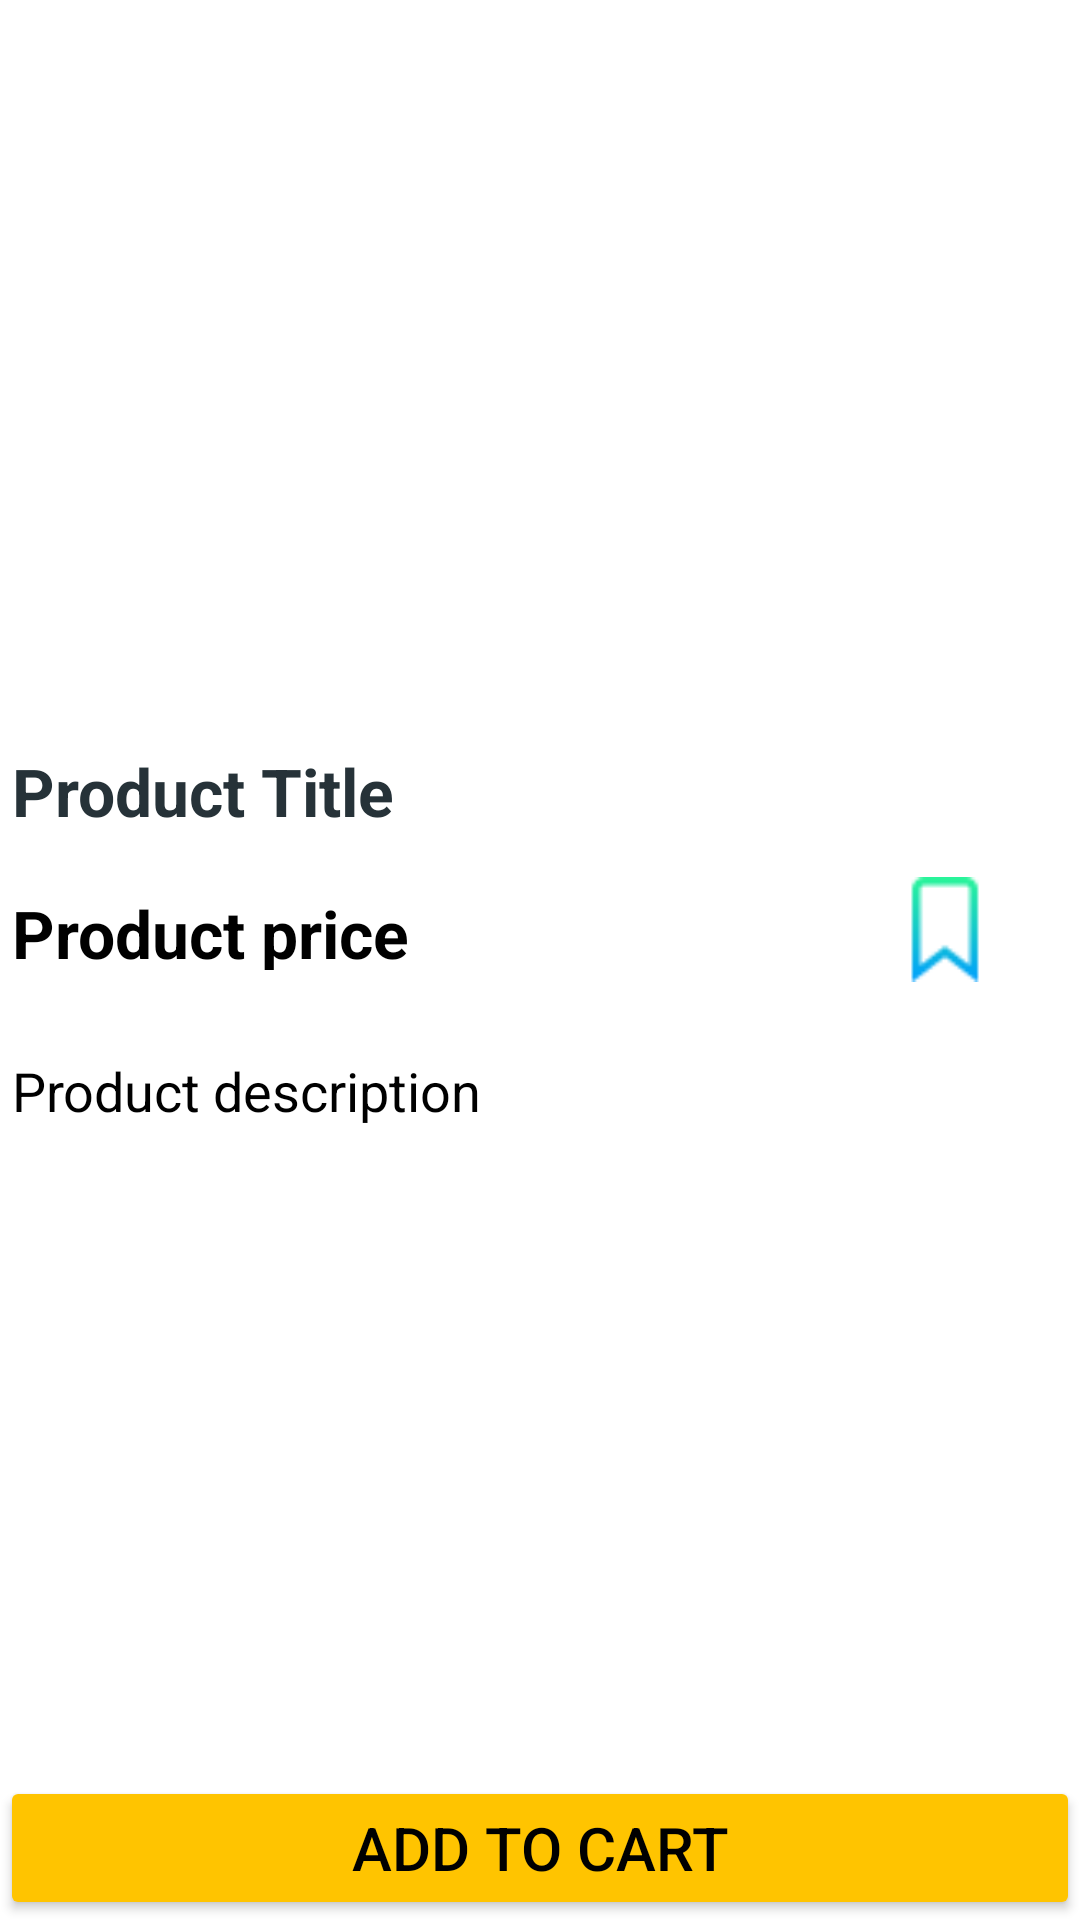

The Android layout XML behind this screen, and the referenced resources:
<!-- AndroidManifest.xml: application theme Theme.ECommerceApp -->
<!-- res/layout/fragment_product_detail.xml -->
<?xml version="1.0" encoding="utf-8"?>
<androidx.constraintlayout.widget.ConstraintLayout xmlns:android="http://schemas.android.com/apk/res/android"
    xmlns:app="http://schemas.android.com/apk/res-auto"
    xmlns:tools="http://schemas.android.com/tools"
    android:layout_width="match_parent"
    android:layout_height="match_parent"
    tools:context=".fragments.ProductDetailFragment">

    <ProgressBar
        android:id="@+id/productDetailsFragmentProgressBar"
        style="?android:attr/progressBarStyle"
        android:layout_width="wrap_content"
        android:layout_height="wrap_content"
        android:visibility="gone"
        app:layout_constraintBottom_toBottomOf="parent"
        app:layout_constraintEnd_toEndOf="parent"
        app:layout_constraintStart_toStartOf="parent"
        app:layout_constraintTop_toTopOf="parent" />

    <androidx.core.widget.NestedScrollView
        android:id="@+id/nestedScrollView"
        app:layout_constraintBottom_toTopOf="@+id/productDetailsAddToCartButton"
        app:layout_constraintEnd_toEndOf="parent"
        app:layout_constraintStart_toStartOf="parent"
        app:layout_constraintTop_toTopOf="parent"
        android:layout_width="match_parent"
        android:layout_height="0dp"
        android:background="@color/white">

        <LinearLayout
            android:layout_width="match_parent"
            android:layout_height="wrap_content"
            android:orientation="vertical">

            <ImageView
                android:id="@+id/productDetailsImageView"
                app:srcCompat="@drawable/placeholder"
                android:layout_width="match_parent"
                android:layout_height="230dp"
                android:layout_marginTop="5dp"
                android:background="@color/white"
                android:scaleType="fitCenter" />

            <TextView
                android:id="@+id/productDetailsProductNameTextView"
                android:layout_width="match_parent"
                android:layout_height="wrap_content"
                android:layout_marginTop="10dp"
                android:padding="4dp"
                android:text="Product Title"
                android:textAlignment="viewStart"
                android:textColor="@color/text_color"
                android:textSize="22sp"
                android:textStyle="bold" />

            <LinearLayout
                android:layout_width="match_parent"
                android:layout_height="wrap_content"
                android:orientation="horizontal">

                <TextView
                    android:id="@+id/productDetailsPriceTextView"
                    android:layout_width="match_parent"
                    android:layout_height="35dp"
                    android:layout_marginTop="10dp"
                    android:layout_weight="1"
                    android:padding="4dp"
                    android:text="Product price"
                    android:textAlignment="viewStart"
                    android:textColor="@color/black"
                    android:textSize="22sp"
                    android:textStyle="bold" />

                <ImageView
                    android:id="@+id/bookmarkImageView"
                    android:layout_width="match_parent"
                    android:layout_height="35dp"
                    android:layout_gravity="bottom"
                    android:layout_weight="3"
                    app:srcCompat="@drawable/bookmark_not_added_icon" />
            </LinearLayout>

            <TextView
                android:id="@+id/productDetailsDescriptionTextView"
                android:layout_width="match_parent"
                android:layout_height="wrap_content"
                android:layout_marginTop="20dp"
                android:padding="4dp"
                android:text="Product description"
                android:textAlignment="viewStart"
                android:textColor="@color/black"
                android:textSize="18sp" />

            <androidx.recyclerview.widget.RecyclerView
                android:id="@+id/detailsScreenProductsSuggestionsRecyclerView"
                android:layout_width="match_parent"
                android:layout_height="match_parent"
                android:orientation="horizontal"
                android:padding="5dp" />
        </LinearLayout>
    </androidx.core.widget.NestedScrollView>

    <Button
        android:id="@+id/productDetailsAddToCartButton"
        android:layout_width="0dp"
        android:layout_height="wrap_content"
        android:backgroundTint="@color/add_to_cart_button_background_color"
        android:text="Add to Cart"
        android:textColor="@color/black"
        android:textSize="20sp"
        android:textStyle="normal"
        app:cornerRadius="0dp"
        app:layout_constraintBottom_toBottomOf="parent"
        app:layout_constraintEnd_toEndOf="parent"
        app:layout_constraintStart_toStartOf="parent" />

</androidx.constraintlayout.widget.ConstraintLayout>
<!-- resources referenced by this layout -->
<resources>
  <color name="add_to_cart_button_background_color">#FFC400</color>
  <color name="black">#FF000000</color>
  <color name="text_color">#263238</color>
  <color name="white">#FFFFFFFF</color>
  <!-- drawable bookmark_not_added_icon: png bitmap (drawable, 818 bytes) -->
  <style name="Theme.ECommerceApp" parent="Base.Theme.ECommerceApp" />
  <style name="Base.Theme.ECommerceApp" parent="Theme.MaterialComponents.DayNight.NoActionBar">
          
          
      </style>
</resources>
